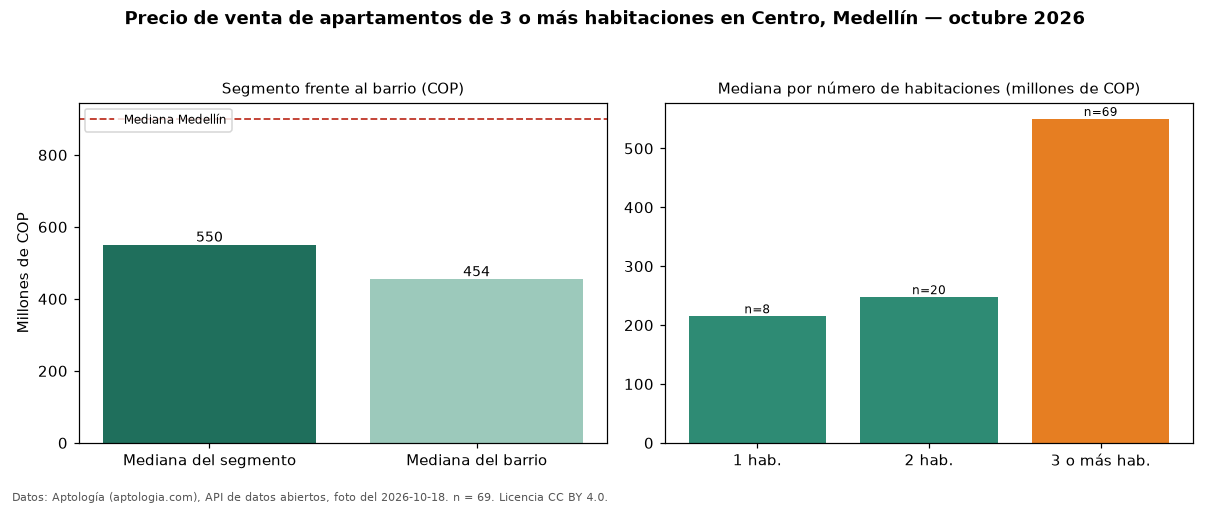

The file beside this chart, header and first rows:
seccion, metrica, valor_cop, n
precio, mediana, 550000000, 69
habitaciones, 1, 215000000, 8
habitaciones, 2, 247500000, 20
habitaciones, 3+, 550000000, 69
barrio, mediana_barrio_todos_los_tamanos, 454000000, 97
ciudad, mediana_ciudad, 900000000, 
fuente, fecha_foto, 2026-10-18, 
fuente, atribucion, https://www.aptologia.com/venta/medellin…, 
